Dataset: SAR (GitHub, danfye/01SAR_HROS). Classes: photovoltaic, airplane, beach, bridge, crosswalk, golf course, oil tank, river, runway, ship.

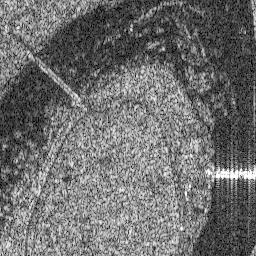
Label: bridge

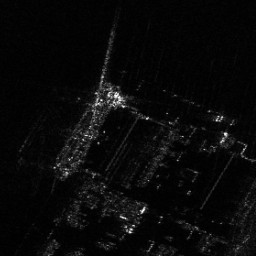
Label: ship

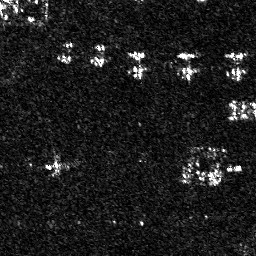
Label: airplane

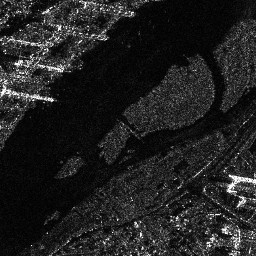
Label: river

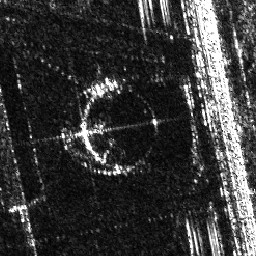
Label: oil tank

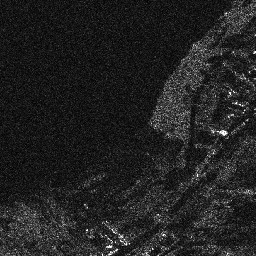
Label: beach
